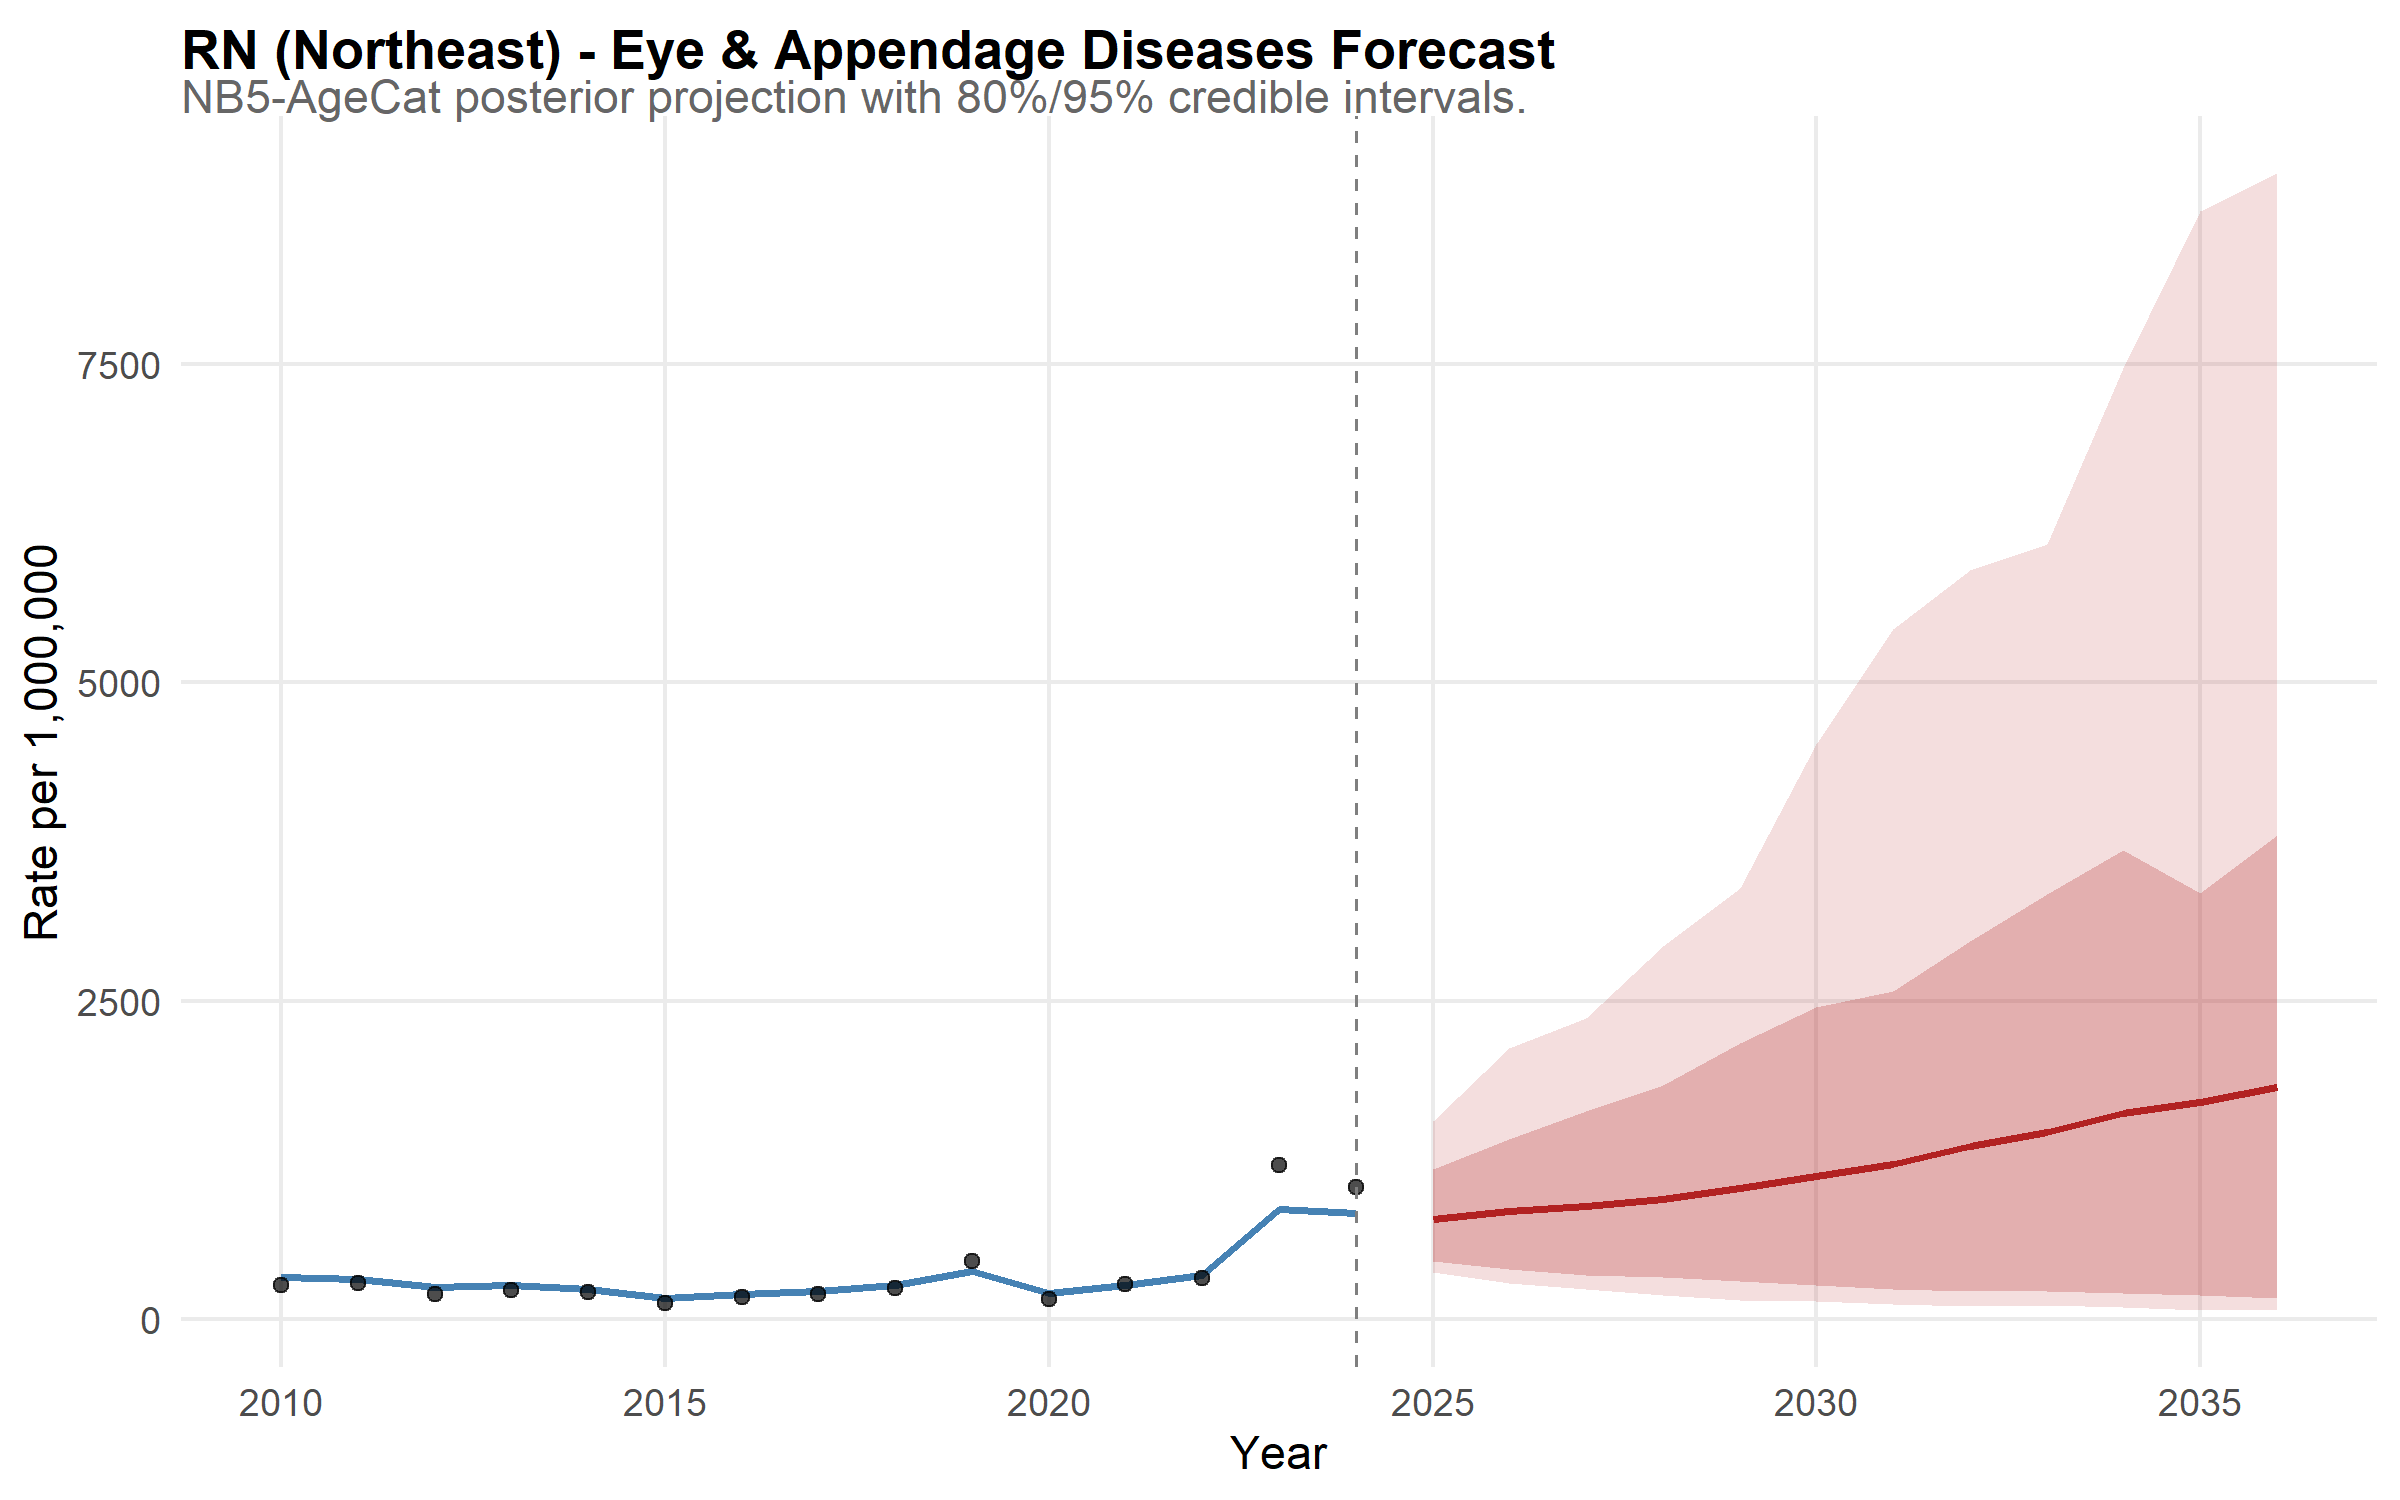

Values plotted in this chart, from the file beside it:
state, year, disease, mean_rate, lower_95, upper_95, lower_80, upper_80, is_forecast, region, disease_label, state_f, layer, obs_rate
RN, 2010, eye, 331.5, 260.4, 422.4, 279, 386.1, FALSE, Northeast, Eye & Appendage Diseases, RN, model, NA
RN, 2011, eye, 316.6, 247.7, 397.8, 270.9, 366.9, FALSE, Northeast, Eye & Appendage Diseases, RN, model, NA
RN, 2012, eye, 249, 194.5, 318.5, 210.9, 291.5, FALSE, Northeast, Eye & Appendage Diseases, RN, model, NA
RN, 2013, eye, 264.7, 209.3, 329.5, 226.9, 308.4, FALSE, Northeast, Eye & Appendage Diseases, RN, model, NA
RN, 2014, eye, 233.2, 184.4, 298.4, 196.1, 273.1, FALSE, Northeast, Eye & Appendage Diseases, RN, model, NA
RN, 2015, eye, 162.7, 127.7, 212.4, 136.7, 189.3, FALSE, Northeast, Eye & Appendage Diseases, RN, model, NA
RN, 2016, eye, 196.5, 155.3, 248.2, 165.1, 228.8, FALSE, Northeast, Eye & Appendage Diseases, RN, model, NA
RN, 2017, eye, 222.1, 174, 277.9, 188.8, 256.5, FALSE, Northeast, Eye & Appendage Diseases, RN, model, NA
RN, 2018, eye, 264.7, 208.3, 334, 225.6, 305, FALSE, Northeast, Eye & Appendage Diseases, RN, model, NA
RN, 2019, eye, 377.9, 308.5, 457.8, 325.5, 430.5, FALSE, Northeast, Eye & Appendage Diseases, RN, model, NA
RN, 2020, eye, 202.3, 159.4, 261, 170.6, 238.9, FALSE, Northeast, Eye & Appendage Diseases, RN, model, NA
RN, 2021, eye, 269.9, 218.4, 337.1, 232.6, 311.8, FALSE, Northeast, Eye & Appendage Diseases, RN, model, NA
RN, 2022, eye, 346.5, 270.4, 448, 295.1, 404.3, FALSE, Northeast, Eye & Appendage Diseases, RN, model, NA
RN, 2023, eye, 867, 701.2, 1085, 744.8, 1014, FALSE, Northeast, Eye & Appendage Diseases, RN, model, NA
RN, 2024, eye, 836, 662.3, 1087, 706.6, 962.1, FALSE, Northeast, Eye & Appendage Diseases, RN, model, NA
RN, 2025, eye, 785.7, 371.6, 1559, 457.4, 1182, TRUE, Northeast, Eye & Appendage Diseases, RN, model, NA
RN, 2026, eye, 847.6, 282.9, 2130, 395.3, 1415, TRUE, Northeast, Eye & Appendage Diseases, RN, model, NA
RN, 2027, eye, 891, 239.8, 2362, 348.7, 1638, TRUE, Northeast, Eye & Appendage Diseases, RN, model, NA
RN, 2028, eye, 943.9, 190.3, 2934, 328.2, 1841, TRUE, Northeast, Eye & Appendage Diseases, RN, model, NA
RN, 2029, eye, 1032, 151.5, 3385, 296.5, 2167, TRUE, Northeast, Eye & Appendage Diseases, RN, model, NA
RN, 2030, eye, 1123, 142.4, 4513, 265.6, 2453, TRUE, Northeast, Eye & Appendage Diseases, RN, model, NA
RN, 2031, eye, 1221, 122.5, 5422, 238.2, 2577, TRUE, Northeast, Eye & Appendage Diseases, RN, model, NA
RN, 2032, eye, 1357, 105.1, 5879, 218.6, 2971, TRUE, Northeast, Eye & Appendage Diseases, RN, model, NA
RN, 2033, eye, 1472, 110.3, 6090, 223, 3340, TRUE, Northeast, Eye & Appendage Diseases, RN, model, NA
RN, 2034, eye, 1617, 94.47, 7473, 205.5, 3687, TRUE, Northeast, Eye & Appendage Diseases, RN, model, NA
RN, 2035, eye, 1703, 74.84, 8698, 187.2, 3345, TRUE, Northeast, Eye & Appendage Diseases, RN, model, NA
RN, 2036, eye, 1823, 72.81, 8999, 167.1, 3804, TRUE, Northeast, Eye & Appendage Diseases, RN, model, NA
RN, 2010, NA, NA, NA, NA, NA, NA, NA, NA, NA, NA, observed, 270.8
RN, 2011, NA, NA, NA, NA, NA, NA, NA, NA, NA, NA, observed, 280.6
RN, 2012, NA, NA, NA, NA, NA, NA, NA, NA, NA, NA, observed, 197.9
RN, 2013, NA, NA, NA, NA, NA, NA, NA, NA, NA, NA, observed, 232.2
RN, 2014, NA, NA, NA, NA, NA, NA, NA, NA, NA, NA, observed, 212.2
RN, 2015, NA, NA, NA, NA, NA, NA, NA, NA, NA, NA, observed, 127.9
RN, 2016, NA, NA, NA, NA, NA, NA, NA, NA, NA, NA, observed, 173.1
RN, 2017, NA, NA, NA, NA, NA, NA, NA, NA, NA, NA, observed, 193.8
RN, 2018, NA, NA, NA, NA, NA, NA, NA, NA, NA, NA, observed, 242.2
RN, 2019, NA, NA, NA, NA, NA, NA, NA, NA, NA, NA, observed, 455.3
RN, 2020, NA, NA, NA, NA, NA, NA, NA, NA, NA, NA, observed, 155.9
RN, 2021, NA, NA, NA, NA, NA, NA, NA, NA, NA, NA, observed, 278.4
RN, 2022, NA, NA, NA, NA, NA, NA, NA, NA, NA, NA, observed, 321.5
RN, 2023, NA, NA, NA, NA, NA, NA, NA, NA, NA, NA, observed, 1210
RN, 2024, NA, NA, NA, NA, NA, NA, NA, NA, NA, NA, observed, 1035
